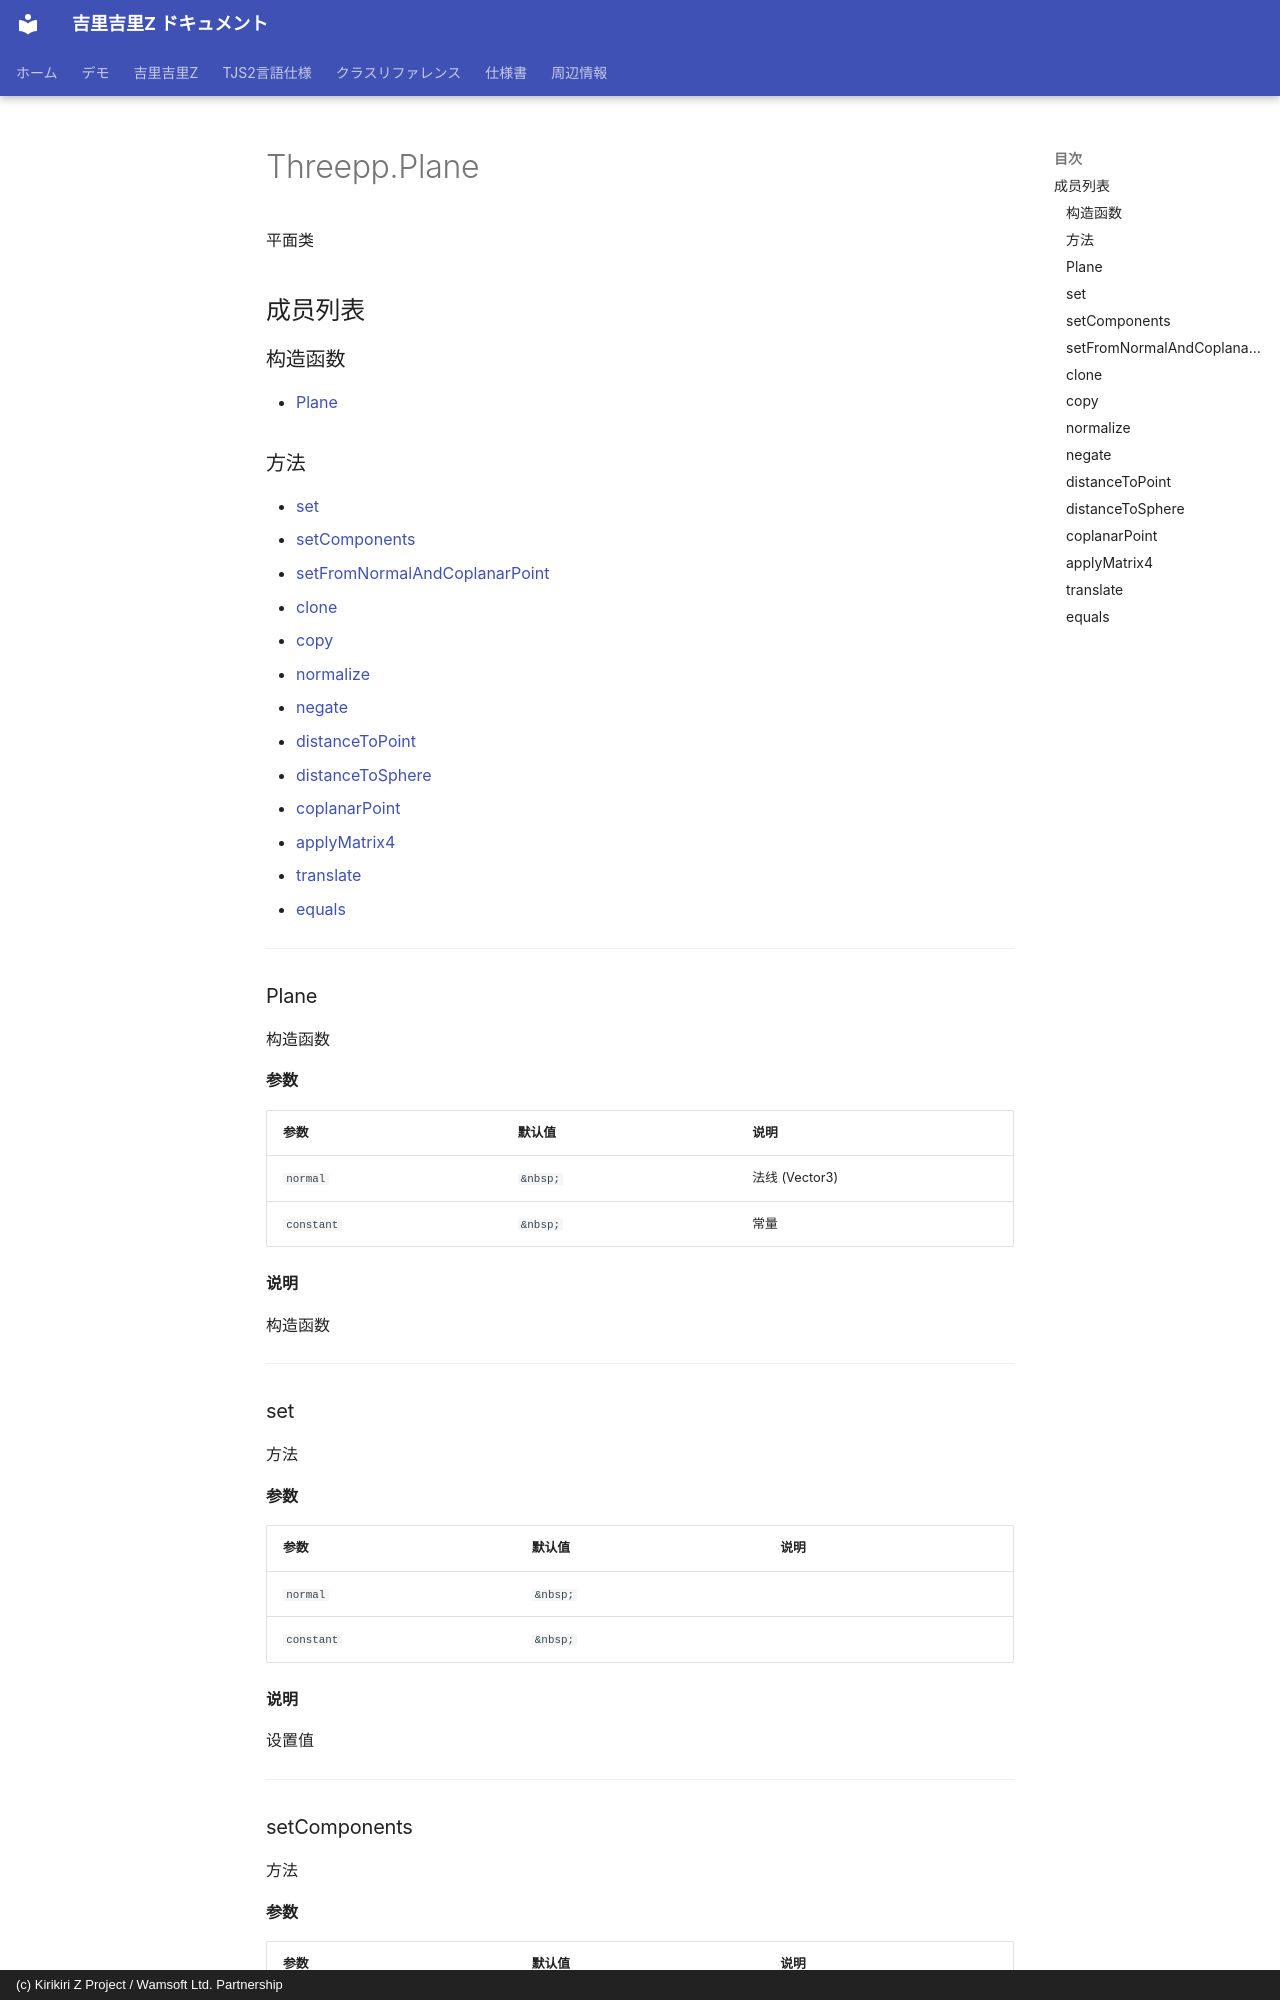

repository: AetherKiri/krkrz_dev · page: zh/reference/threepp/Threepp.Plane/index.html · generator: mkdocs · copyright: (c) Kirikiri Z Project / Wamsoft Ltd. Partnership

# Threepp.Plane

平面类

## 成员列表

### 构造函数

- [Plane](#plane)

### 方法

- [set](#set)
- [setComponents](#setcomponents)
- [setFromNormalAndCoplanarPoint](#setfromnormalandcoplanarpoint)
- [clone](#clone)
- [copy](#copy)
- [normalize](#normalize)
- [negate](#negate)
- [distanceToPoint](#distancetopoint)
- [distanceToSphere](#distancetosphere)
- [coplanarPoint](#coplanarpoint)
- [applyMatrix4](#applymatrix4)
- [translate](#translate)
- [equals](#equals)

---

### Plane

构造函数

**参数**

| 参数 | 默认值 | 说明 |
| --- | --- | --- |
| `normal` | `&nbsp;` | 法线 (Vector3) |
| `constant` | `&nbsp;` | 常量 |

**说明**

构造函数

---
